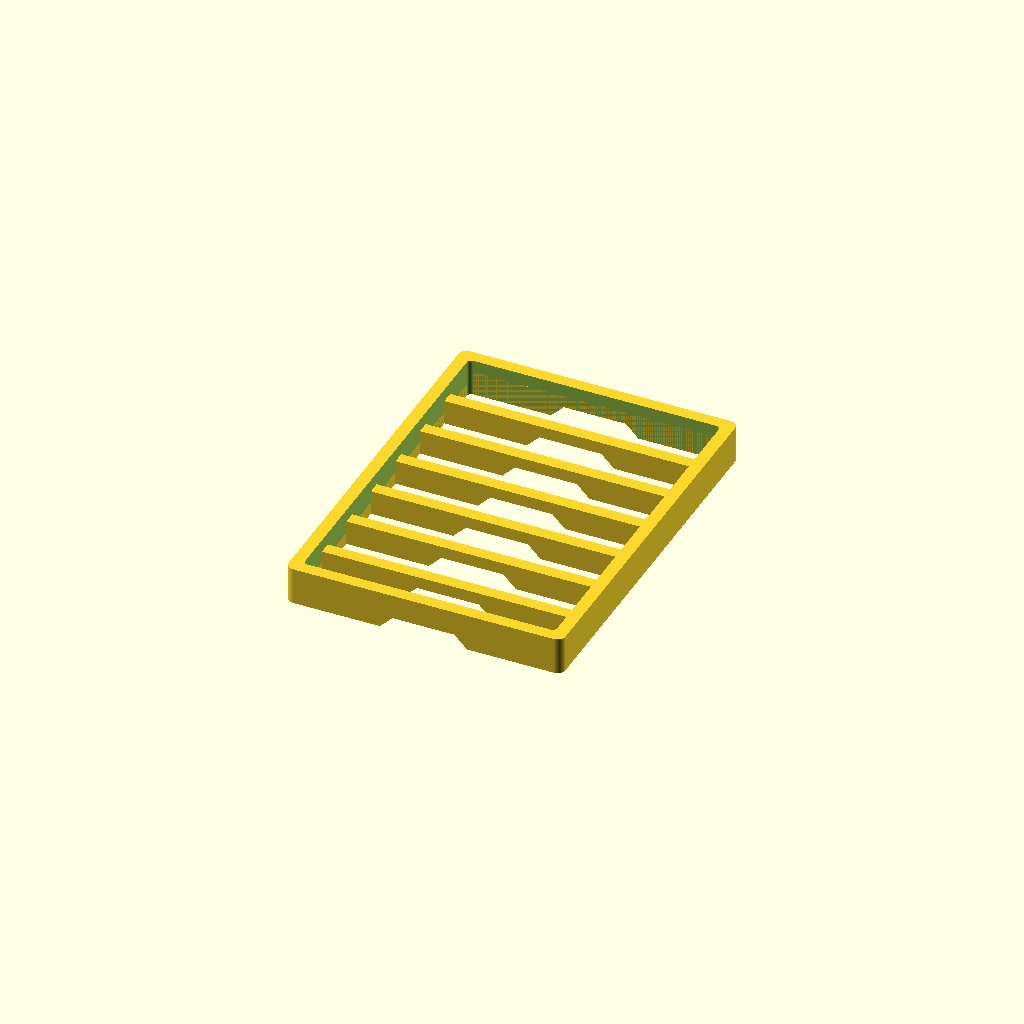
Cell 1: the model at its default parameters.
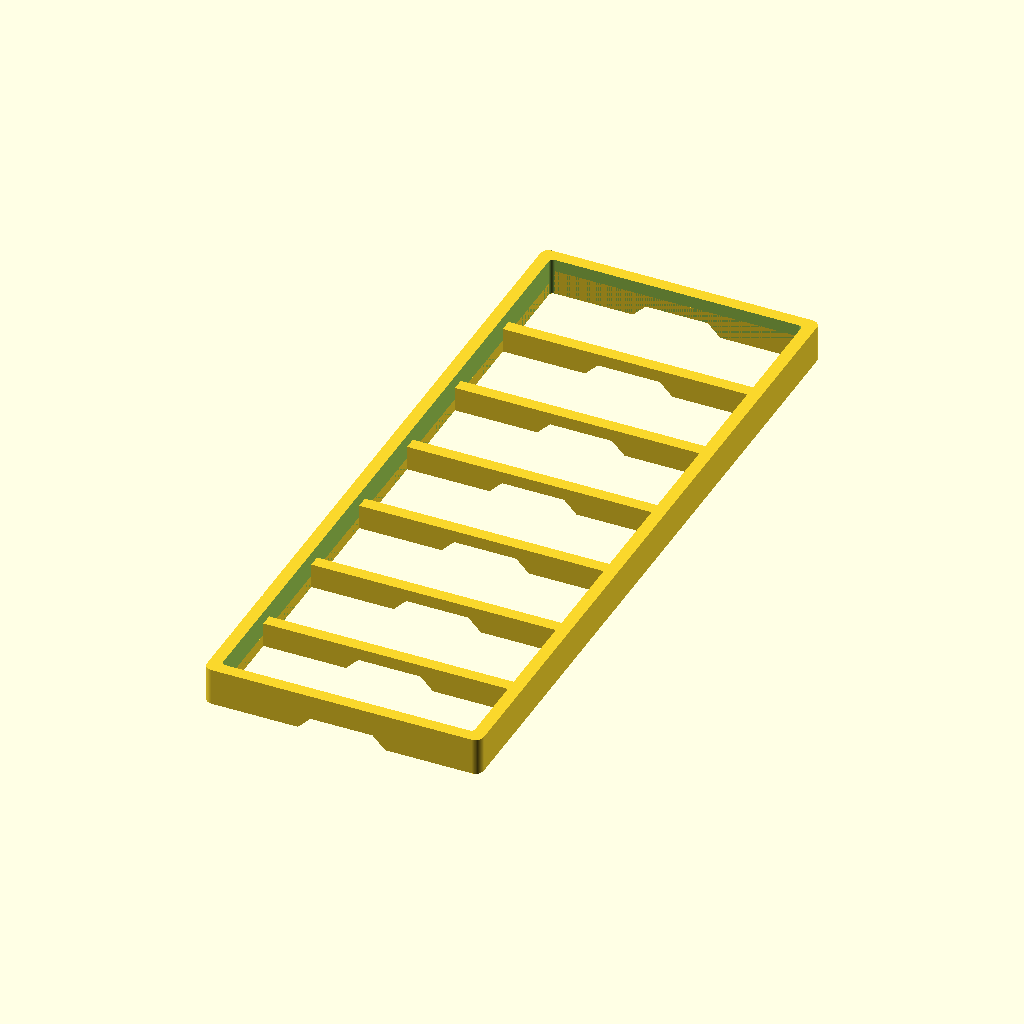
Cell 2: soapLength = 170 (everything else at default).
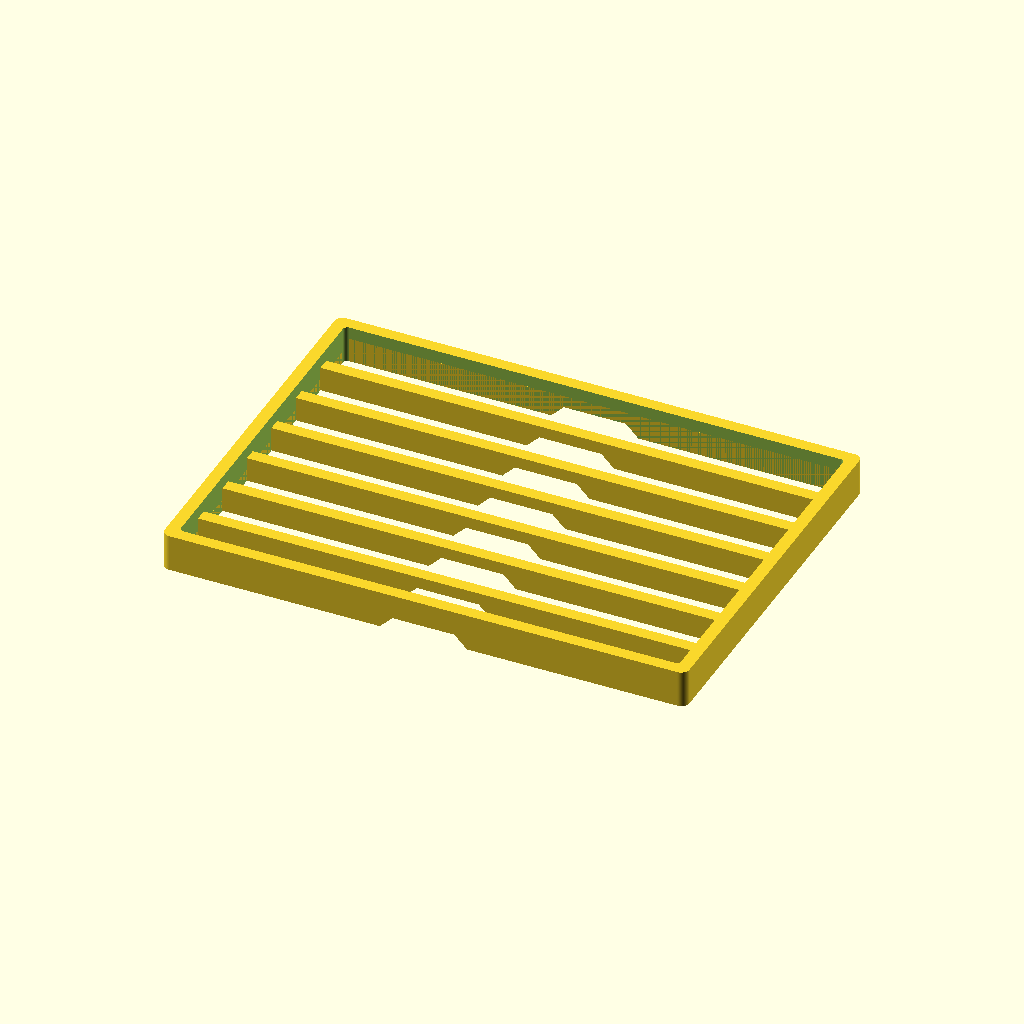
Cell 3 — soapWidth set to 120, the other parameters unchanged.
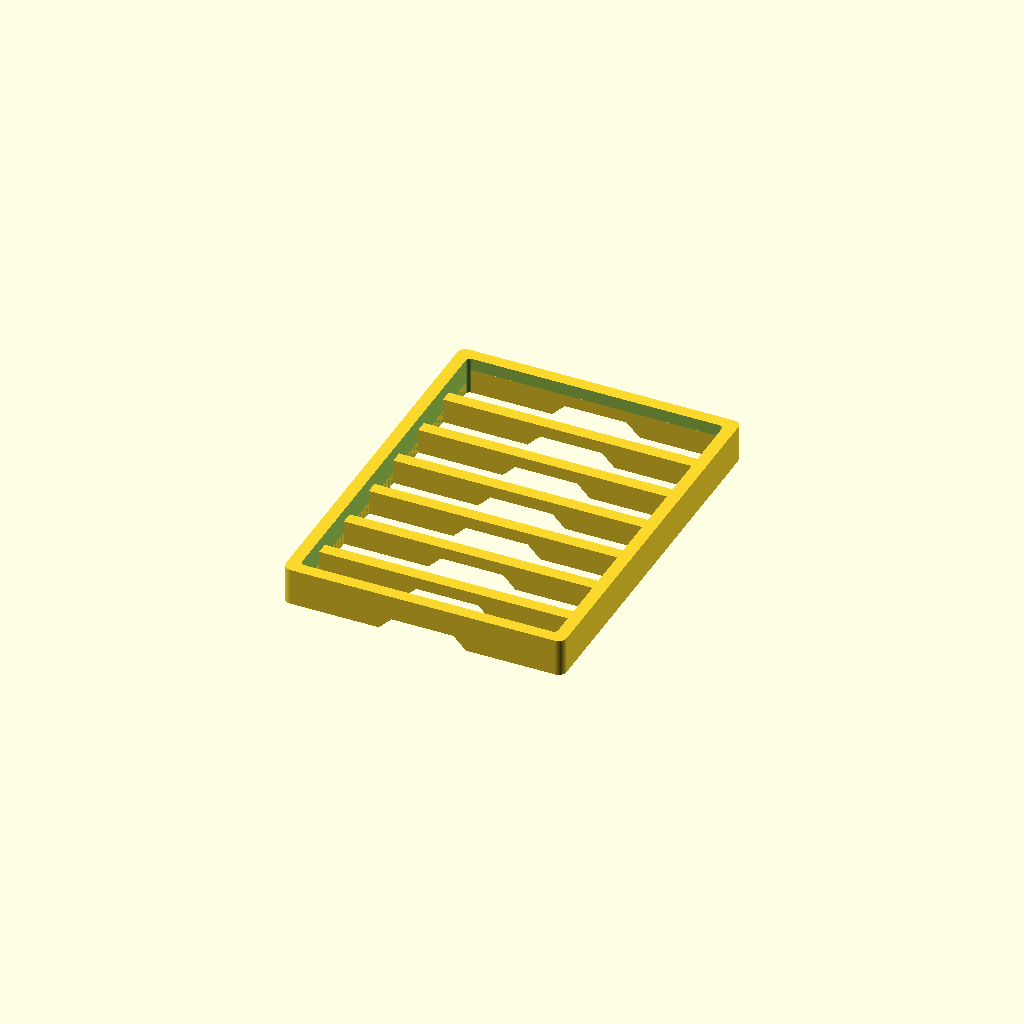
Cell 4: clearance = 2 (everything else at default).
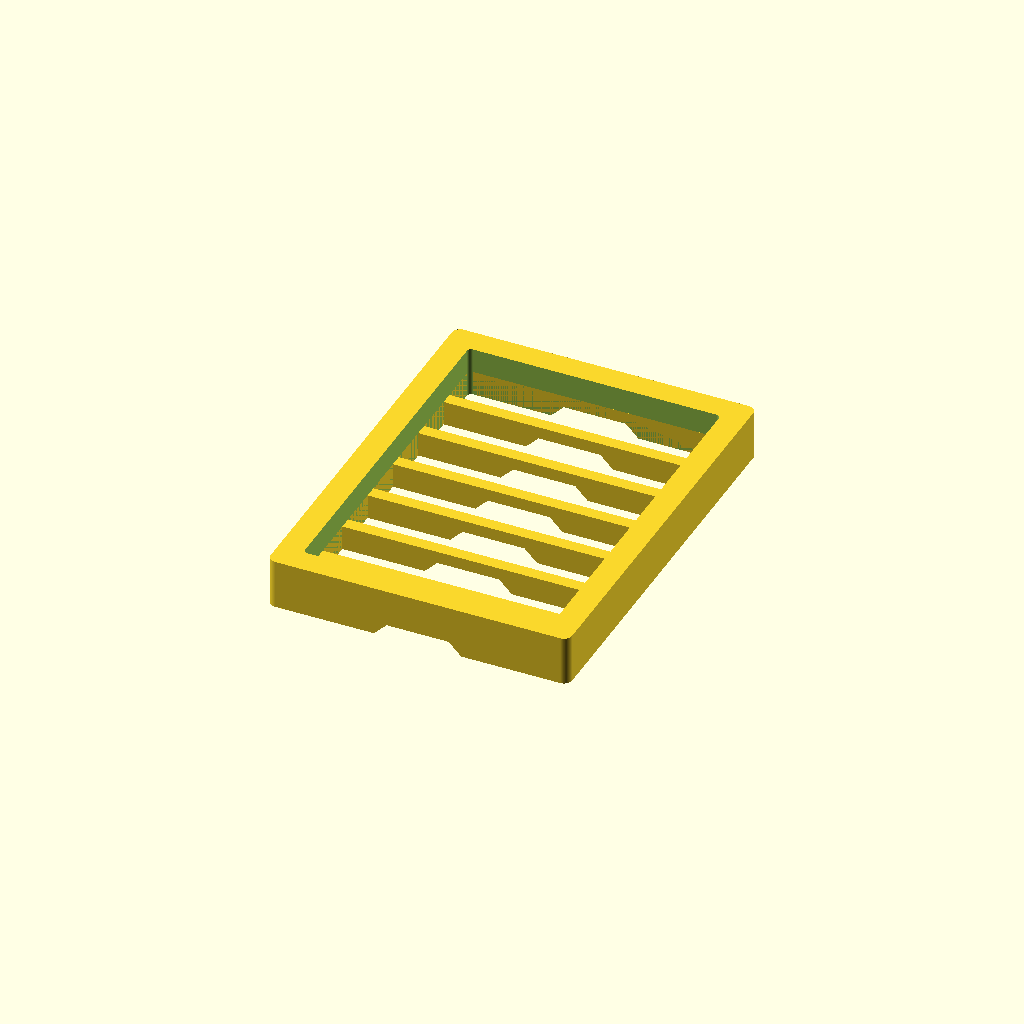
Cell 5: the same model with t = 6.
One fixed orthographic camera (rotation 55°, 0°, 25°; colour scheme Cornfield) for every cell.
The OpenSCAD source (openscad/Printables/saboneteira2.scad):
$fn=100;

soapLength = 85;
soapWidth  = 60;
clearance = 1;
border = 1;

/**********************************/
t=3;
l=soapLength+t*2+clearance;
w=soapWidth+t*2+clearance; 
h=6;
o=15;
div=6;
s=(l-t)/(div+1);

if(border){
    difference(){
        translate([-w/2,-l/2,0])
        rcube(w,l,h+t,2);
        
        translate([-w/2+t,-l/2+t,-.1])
        rcube(w-t*2,l-t*2,h+t+1,1);
        
        hull(){
            translate([0,0,h/2])
            cube([o,l*2,.1],true);
            
            cube([o+h,l*2,.1],true);
        }        
    }
    
    intersection(){
        translate([-w/2,-l/2,0])
        rcube(w,l,h+t,2);

        grid();
    }
}else{            
    grid();
}            

module grid(){
    difference(){
        union(){
            translate([-w/2,-l/2, 0])
            cube([t,l,t]);
            translate([w/2-t,-l/2, 0])
            cube([t,l,t]);
            
            for(i=[-l/2+t/2:s:l/2]){
                translate([0,i,0])
                translate([-w/2,-t/2,0])
                cube([w,h/2,h]);
            }
        }
            
        hull(){
            translate([0,0,h/2])
            cube([o,l*2,.1],true);
            cube([o+h,l*2,.1],true);
        }        
    }    
}

module rcube(length,width,height,radius=.5){    
    l=length-2*radius;
    w=width-2*radius;
    translate([radius,radius,0])
    hull(){
        cylinder(r=radius,h=height);    
        translate([0,w,0])
        cylinder(r=radius,h=height);    
        translate([l,0,0])
        cylinder(r=radius,h=height);    
        translate([l,w,0])
        cylinder(r=radius,h=height);    
    }
}
Parameter table extracted from the source (name, type, default, range or options):
soapLength: number, default 85
soapWidth: number, default 60
clearance: number, default 1
border: number, default 1
t: number, default 3
h: number, default 6
o: number, default 15
div: number, default 6
